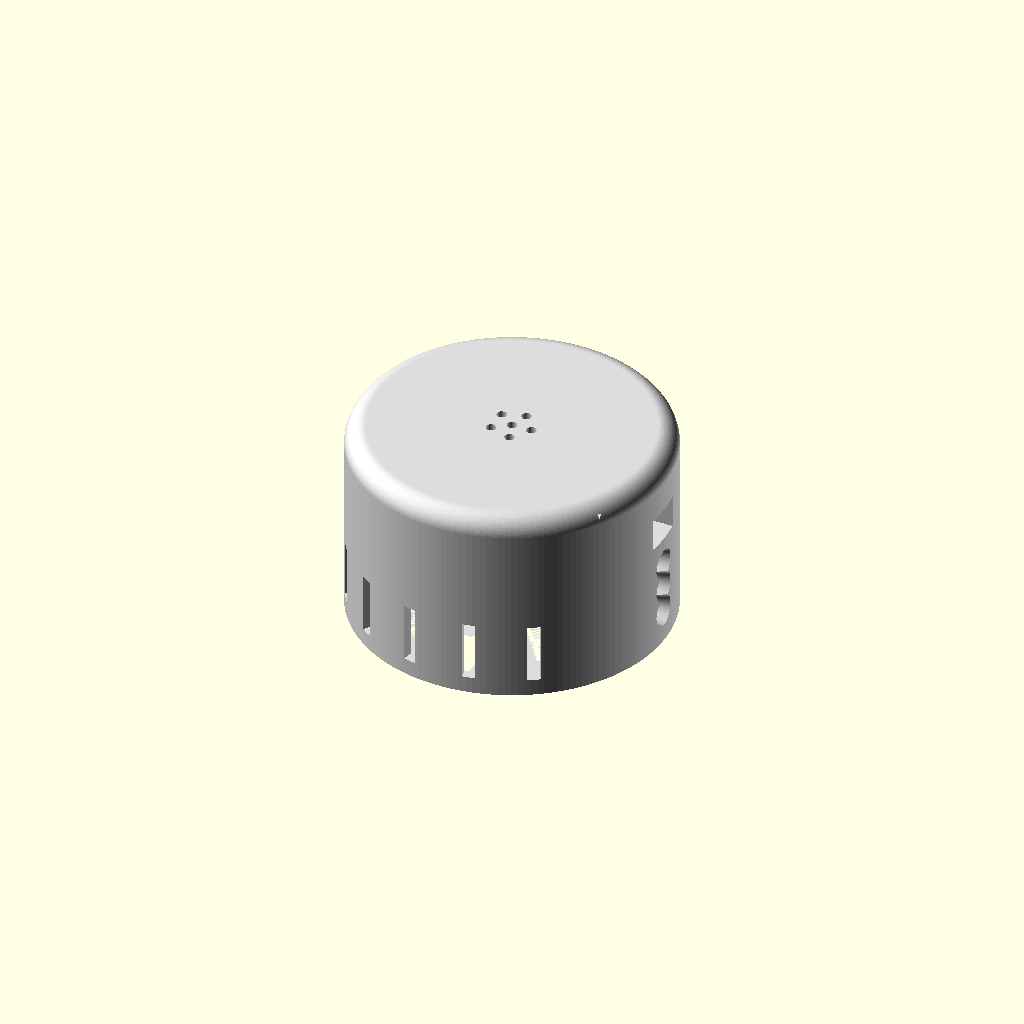
Cell 1: rendered with the file's own defaults.
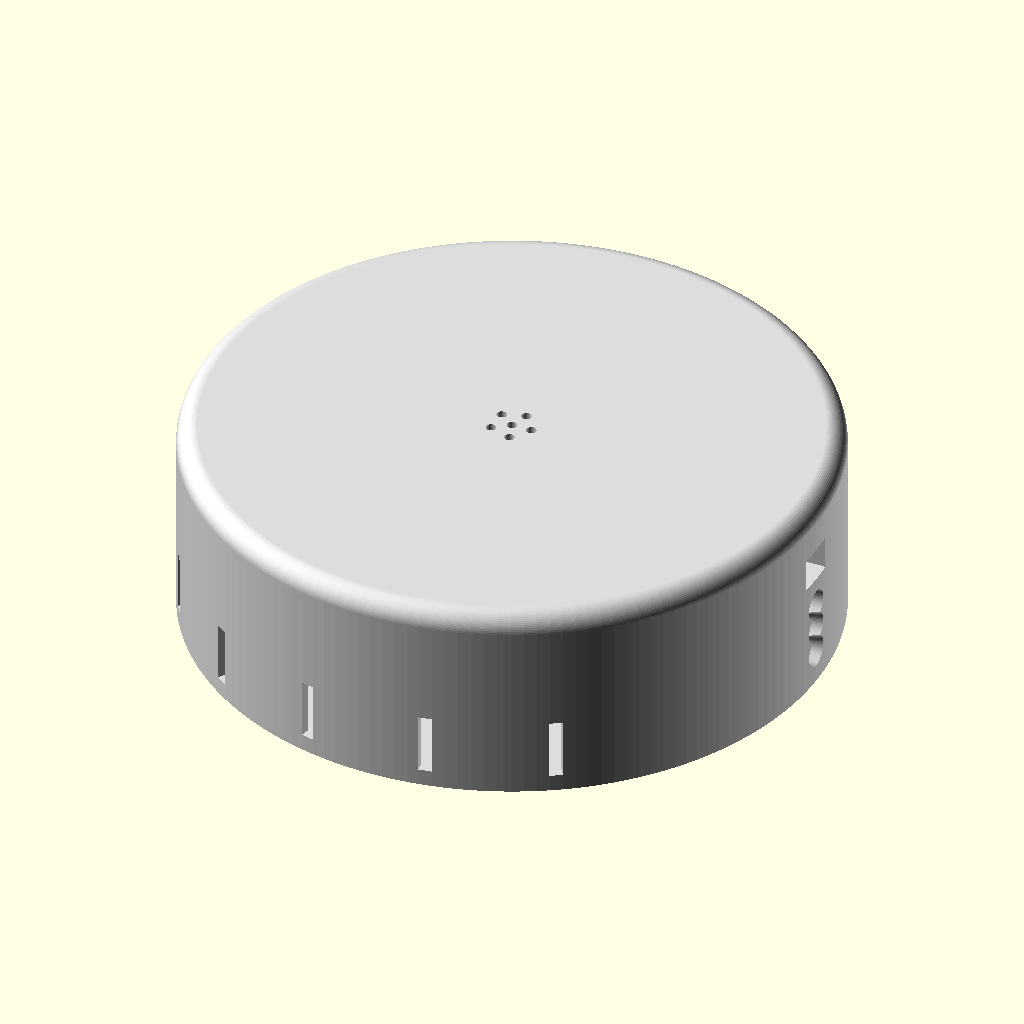
Cell 2: the same model with SPK_D = 190.
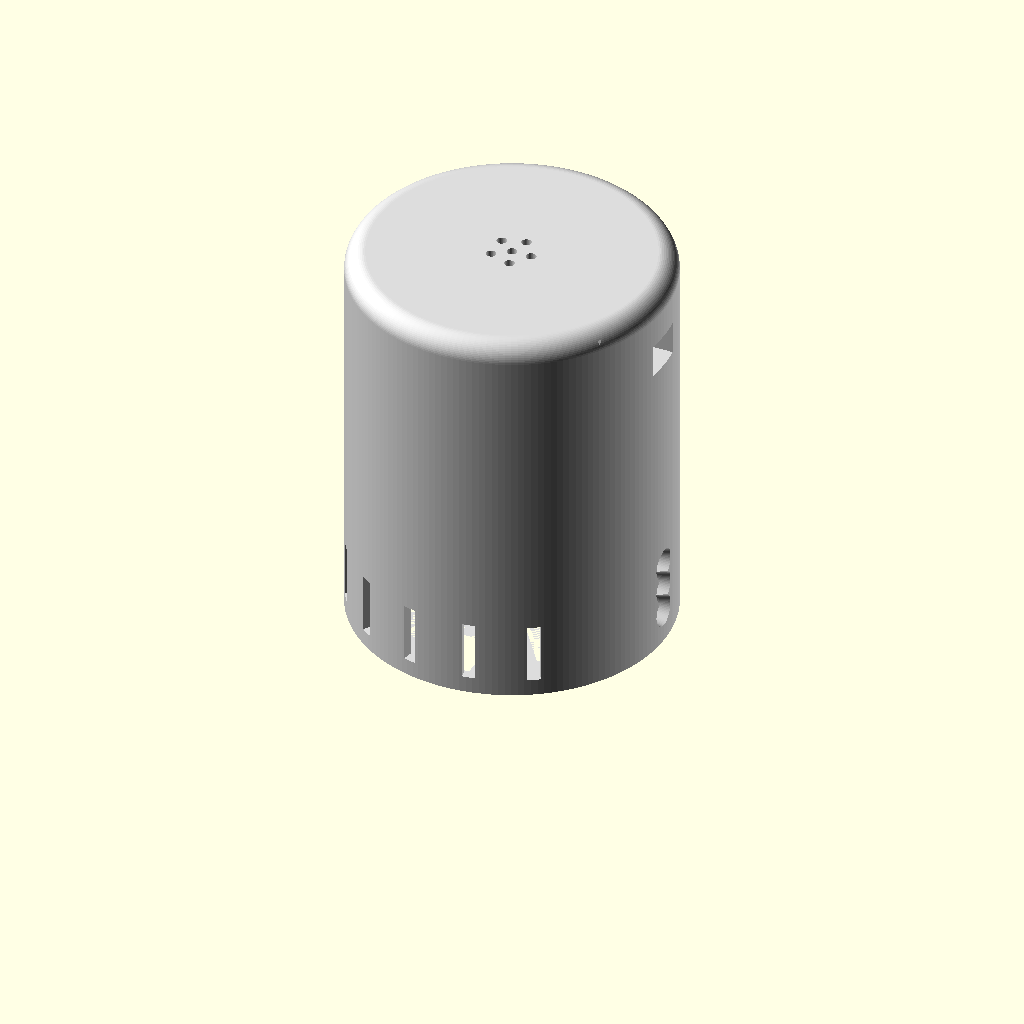
Cell 3 — H_SPK set to 120, the other parameters unchanged.
One fixed orthographic camera (rotation 55°, 0°, 25°; colour scheme Cornfield) for every cell.
Source of the model, models/neko_dock.scad:
// Нэко — скелет колонки для 3D-печати (короткий цилиндр, standalone, без дока).
// Параметрический. Подгоняй константы под свои платы.
$fn = 120;

// ============================ КОЛОНКА ============================
SPK_D     = 95;         // внешний диаметр цилиндра
H_SPK     = 60;         // высота (приземистая, как Яндекс.Станция Мини)
WALL      = 3;          // толщина стенки
BASE_T    = 6;          // толщина дна (плоское — колонка сама по себе)
TOP_T     = 3;          // толщина крышки
FILET_R   = 6;          // радиус простого скругления верхней кромки (без купола)

// OLED 0.96" SSD1306 (модуль ~27x27 мм) — экран ГОРИЗОНТАЛЬНО (лежа)
OL_W      = 13;         // окно под СТЕКЛО экрана, широкое (~13 мм по замеру, развёрнуто)
OL_H      = 10;         // окно под стекло, низкое (~10 мм по замеру)
OL_Y      = H_SPK - 20; // центр окна от низа (прижато к верху)

FLAT_DEPTH = 8;         // насколько срезаем "лоб" цилиндра под экран/кнопки
FLAT_W     = 52;        // ширина плоского участка

// Кнопки (3 шт: VOL+, MAIN, VOL-) — колонкой под экраном
BTN_D     = 7;          // диаметр кнопочного отверстия СНАРУЖИ (вид не меняется)
BTN_STRAIGHT = 3;       // прямой участок ØBTN_D от лица внутрь (наружная картина прежняя)
BTN_FLARE = 3;          // +к радиусу дальше внутри: устье к полости шире
BTN_YS    = [10, 18, 26]; // чтоб верхняя не пересекалась с окном (низ окна ~32)
HOLE_T    = 20;         // глубина проёмов окна и кнопок (насквозь через лоб)

// Гриль — задняя половина окружности, чтобы не спорить с экраном
GRILL_H   = 18;
GRILL_W   = 4;
GRILL_A0  = 55;         // начальный угол (отсчёт от лба, 0 = фронт)
GRILL_STEP = 22.5;      // шаг по окружности
GRILL_LAST = 315;       // конечный угол (155° открыто назад, лоб чистый)

// Микрофон INMP441 — отверстия сверху кластером
MIC_R     = 6;
MIC_D     = 3;
MIC_N     = 5;

// USB-C на задней стенке (зарядка/питание, батареи нет).
// Щель под корпус разъёма: 9x4 мм, ПРЯМОУГОЛЬНАЯ (без мелких обводов —
// скругления углов дают микро-грани, их видит слайсер).
USB_W     = 9;          // ширина щели
USB_H     = 4;          // высота щели
USB_Z     = 25;         // центр щели от низа

// ---- ДНО-ЗАГЛУШКА: без винтов, КОНУСНАЯ посадка в чашку ----
// Низ корпуса ОТКРЫТ; внизу — коническая чашка (углубление 33.5->37мм).
// Дно-заглушка — конус 33.9->37.4, садится вровень с краем и держится
// натягом ~0.4мм. Погрешность печати сдвигает глубину посадки, но не ломает.
// Снимается пальцем/отвёрткой через боковые вырезы в низу корпуса (90/270°).
DECK_T    = 4;         // толщина заглушки
DECK_RB   = 33.9;      // нижний радиус заглушки (углубление тут 33.5 → натяг ~0.4)
DECK_R    = 37.4;      // верхний радиус заглушки (углубление тут 37.0 → натяг ~0.4)
SOCKET_H  = 4;         // высота конической чашки (упирается вровень с краем)
SOCKET_RB = 33.5;      // радиус углубления снизу
SOCKET_RT = 37.0;      // радиус углубления сверху

face_x = SPK_D / 2 - FLAT_DEPTH;        // координата плоского "лба"
spk_in = SPK_D - 2 * WALL;              // внутренний диаметр трубки

// ------------------------- ВСПОМОГАТЕЛЬНОЕ -------------------------
// округлённый прямоугольник-«прут» вдоль оси X (толщина t)
module rod_round(w, h, r, t) {
  hull() {
    for (sy = [r, w - r])
      for (sz = [r, h - r])
        translate([0, sy - w / 2, sz - h / 2])
          rotate([0, -90, 0]) cylinder(r = r, h = t, center = true);
  }
}

// ------------------------------ КОЛОНКА ------------------------------
// Единый твёрдый объект: трубка + крышка, низ ОТКРЫТ под съёмное дно.
// Вся геометрия вырезается (никаких "плавающих" объёмов → 1 solid).
module speaker() {
  union() {
    difference() {
      // тело колонки: цилиндр со скруглённой верхней кромкой (филитель FILET_R).
      // Профиль в плоскости (радиус, высота): низ-кромка → стенка → дуга
      // четверти окружности → плоский верх до оси. Вращением вокруг Z
      // получается единое твёрдое тело высотой H_SPK (водонепроницаемое).
      rotate_extrude($fn = 160, convexity = 6)
        polygon(points = concat(
          [[0, 0], [SPK_D / 2, 0], [SPK_D / 2, H_SPK - FILET_R]],
          [for (a = [0:5:90])
            [SPK_D / 2 - FILET_R + FILET_R * cos(a), H_SPK - FILET_R + FILET_R * sin(a)]],
          [[0, H_SPK]]
        ));

      // D-образная полость: сзади круглая (радиус spk_in/2), спереди обрезана
      // ровно плоскостью лба face_x, снизу открыта, сверху закрыта крышкой TOP_T.
      intersection() {
        // круглое ядро полости
        translate([0, 0, -0.01])
          cylinder(d = spk_in, h = H_SPK - TOP_T + 0.02, $fn = 120);
        // куб обрезки: по X от -spk_in/2 до face_x (плоскость лба)
        translate([-spk_in / 2, -spk_in / 2, -0.02])
          cube([spk_in / 2 + face_x, spk_in, H_SPK - TOP_T + 0.03]);
      }

      // лоб под экран и кнопки (плоский участок срезается с цилиндра).
      // Срез ограничен снизу полом BASE_T — иначе вырезается кусок дна (дырка снизу).
      translate([face_x - FLAT_DEPTH - 1, -FLAT_W / 2, BASE_T])
        cube([FLAT_DEPTH + 1, FLAT_W, H_SPK - TOP_T - BASE_T]);

      // окно OLED — прямоугольный канал НАСКВОЗЬ через лоб и стенку
      // (не скруглённый; углы под 90°).
      translate([face_x + 1, 0, OL_Y])
        cube([HOLE_T, OL_W, OL_H], center = true);

      // кнопки: отверстие ØBTN_D от лица (снаружи ровно прежний вид), дальше
      // внутри — конус, расширяющий устье в полость, чтобы кнопке было куда.
      for (y = BTN_YS) {
        translate([face_x, 0, y])
          rotate([0, 90, 0]) cylinder(d = BTN_D, h = BTN_STRAIGHT, $fn = 64);
        translate([face_x + BTN_STRAIGHT, 0, y])
          rotate([0, 90, 0])
            cylinder(r1 = BTN_D / 2, r2 = BTN_D / 2 + BTN_FLARE, h = 12, $fn = 64);
      }

      // гриль — вертикальные щели в задней половине. Пробивают стенку НАСКВОЗЬ:
      // от 0.5мм внутрь полости до 0.5мм за наружную поверхность — чтобы не
      // оставалось тонких 0.3мм перепонок у внутренней кромки (их видит слайсер).
      for (a = [GRILL_A0:GRILL_STEP:GRILL_LAST])
        rotate([0, 0, a])
          translate([spk_in / 2 - 0.5, -GRILL_W / 2, BASE_T - 1])
            cube([WALL + 1.0, GRILL_W, GRILL_H]);

      // отверстия микрофона — СКВОЗНЫЕ через всю крышку (от низа крышки TOP_T
      // до выше поверхности), чтобы не оставалось совпадающих плоскостей.
      for (i = [0:MIC_N - 1]) {
        a = i * 360 / MIC_N;
        translate([MIC_R * cos(a), MIC_R * sin(a), H_SPK - TOP_T - 0.01])
          cylinder(d = MIC_D, h = TOP_T + 1.02, $fn = 48);
      }
      translate([0, 0, H_SPK - TOP_T - 0.01]) cylinder(d = MIC_D, h = TOP_T + 1.02, $fn = 48);

      // слот USB-C — на задней стенке (x=-46 центр щели, насквозь через корпус)
      translate([-SPK_D / 2 + 1.5, 0, USB_Z])
        cube([8, USB_W, USB_H], center = true);
    }

    // коническая чашка внизу: дна НЕТ, только кольцо с углублением под заглушку.
    // Пара "спикер + чашка" сшивается намеренным перекрытием (чашка чуть шире
    // полости, +0.4мм в стенку) — без совпадающих цилиндрических граней,
    // которые слайсер видит как шов/дырку.
    // Вырезы на 90/270° — снизу, до края: палец заходит под край деки.
    translate([0, 0, -0.01]) {
      difference() {
        cylinder(r = spk_in / 2 + 0.4, h = SOCKET_H + 0.02, $fn = 120);
        translate([0, 0, -0.02])
          cylinder(r1 = SOCKET_RB, r2 = SOCKET_RT, h = SOCKET_H + 0.04, $fn = 120);
        for (a = [90, 270])
          rotate([0, 0, a])
            translate([40, 0, 2.2])
              cube([26, 13, 5.6], center = true);
      }
    }
  }
}

// --------------------------- ДНО-ЗАГЛУШКА ---------------------------
// Конусный plug: входит в коническое углубление чашки, натяг ~0.4мм.
// Вынимается пальцем/отвёрткой за выемки (совмещены с вырезами корпуса).
module deck() {
  difference() {
    cylinder(r1 = DECK_RB, r2 = DECK_R, h = DECK_T, $fn = 120);

    // выемки под палец/отвёртку у края
    for (a = [90, 270])
      rotate([0, 0, a])
        translate([DECK_RB + 2.5, 0, -0.01])
          cylinder(d = 9, h = DECK_T + 0.02, $fn = 48);
  }
}

// ------------------------------ СБОРКА ------------------------------
RENDER_DECK = 0;
if (RENDER_DECK)
  color("Gainsboro") translate([0, 0, DECK_T / 2]) deck();
else
  color("Gainsboro") speaker();
Parameter table extracted from the source (name, type, default, range or options):
SPK_D: number, default 95
H_SPK: number, default 60
WALL: number, default 3
BASE_T: number, default 6
TOP_T: number, default 3
FILET_R: number, default 6
OL_W: number, default 13
OL_H: number, default 10
FLAT_DEPTH: number, default 8
FLAT_W: number, default 52
BTN_D: number, default 7
BTN_STRAIGHT: number, default 3
BTN_FLARE: number, default 3
BTN_YS: vector, default [10, 18, 26]
HOLE_T: number, default 20
GRILL_H: number, default 18
GRILL_W: number, default 4
GRILL_A0: number, default 55
GRILL_STEP: number, default 22.5
GRILL_LAST: number, default 315
MIC_R: number, default 6
MIC_D: number, default 3
MIC_N: number, default 5
USB_W: number, default 9
USB_H: number, default 4
USB_Z: number, default 25
DECK_T: number, default 4
DECK_RB: number, default 33.9
DECK_R: number, default 37.4
SOCKET_H: number, default 4
SOCKET_RB: number, default 33.5
SOCKET_RT: number, default 37
